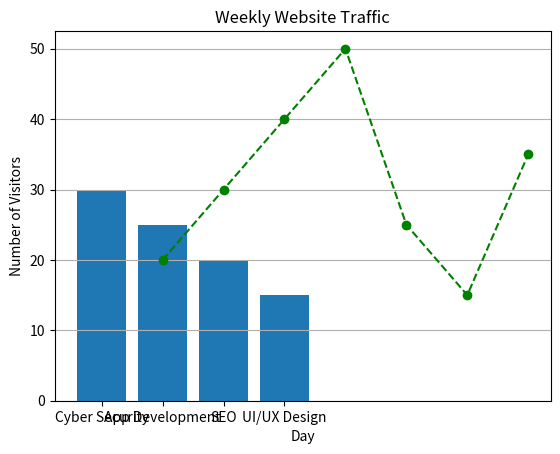

The matplotlib source for this figure:
# Task 1: Service Comparison (Bar Chart)The Task: Create a dictionary of 4 services and their respective "Project Counts" for the month.The Challenge: Create a Bar Chart showing which service had the most projects. Use a different color for each bar. 3. Add a Grid to the background, but only for the Y-axis, to make the values easier to read.
import matplotlib.pyplot as plt

services={
    "Cyber Security":30,
    "App Development":25,
    "SEO":20,
    "UI/UX Design":15 
}
plt.bar(
    services.keys(),
    services.values()
)
plt.grid(axis="y")
plt.show()

# Task 2: The "Traffic Growth" Line PlotThe Task: Create two lists (or NumPy arrays): days (1 to 7) and visitors (representing daily website hits).The Challenge: Plot a line graph showing the traffic over the week.Add a Title ("Weekly Website Traffic"), X-label ("Day"), and Y-label ("Number of Visitors"). Change the line color to green, make it dashed, and add markers (dots) at each data point.

l1=[1,2,3,4,5,6,7]
l2=[20,30,40,50,25,15,35]
plt.plot(l1,l2,color="green",marker="o",linestyle="--")
plt.title("Weekly Website Traffic")
plt.xlabel("Day")
plt.ylabel("Number of Visitors")
plt.show()